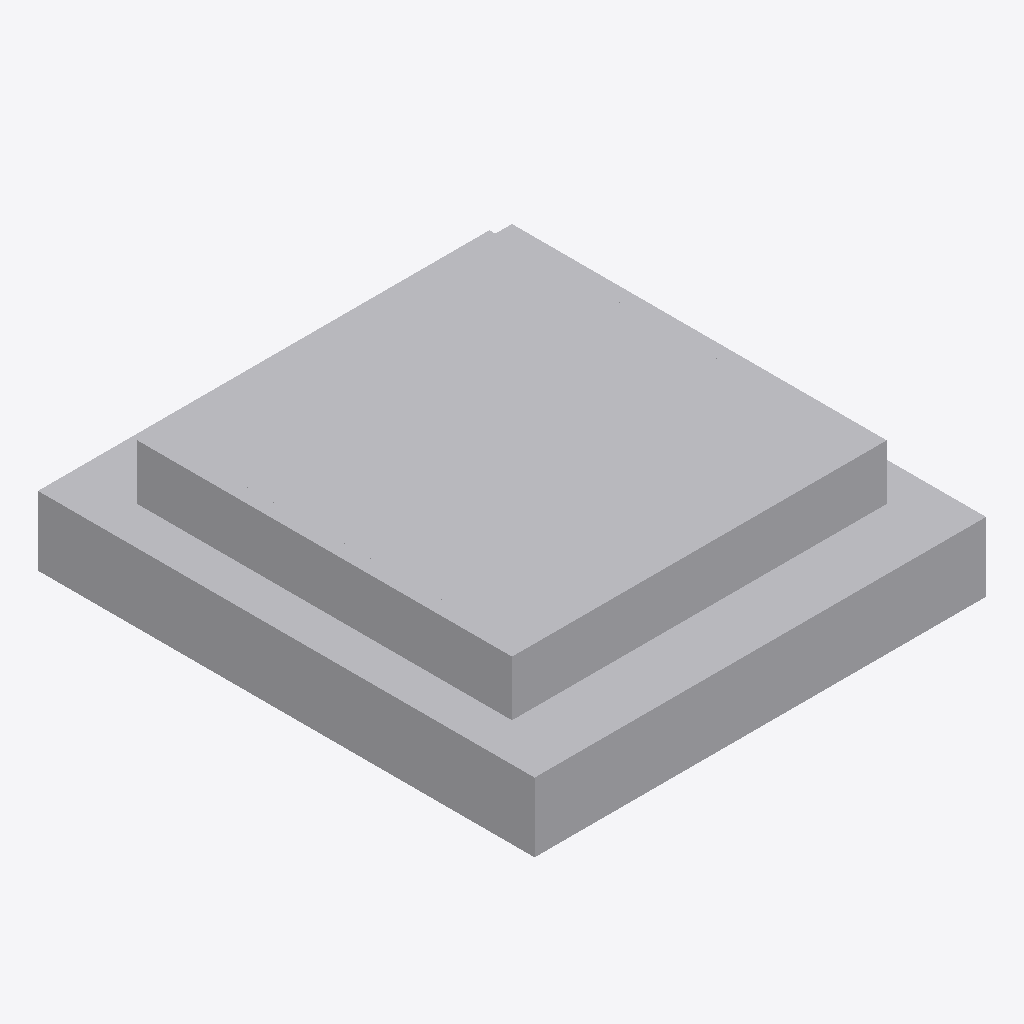
Isometric view of an IFC building model (IFC-SPF (STEP), schema IFC4, length unit metre), seen from the south-west, elements coloured by IFC class: 1 other element (light grey).
Extent 1.0 m × 1.1 m × 0.3 m (x, y, z). Storeys (1): Ebene 0 at 0.00 m. Elements (1): 1 IfcBuildingElementProxy.

HEADER;
FILE_DESCRIPTION(('ViewDefinition [CoordinationView_V2.0]','ExchangeRequirement []'),'2;1');
FILE_NAME('','2024-05-07T10:31:23',(''),(''),'ODA IFC SDK 22.6','22.1.1.516 - Exporter 22.1.1.516 - Default UI','');
FILE_SCHEMA(('IFC4'));
ENDSEC;
DATA;
#93=IFCPROJECT('3JkdSrIPPFBg8WI9Yiw3Uw',#20,'',$,$,'','',(#86),#83);
#105=IFCSITE('3JkdSrIPPFBg8WI9Yiw3Uu',#20,'Default',$,$,#104,$,$,.ELEMENT.,(42,24,53,508911),(-71,-15,-29,-58837),0.0,$,$);
#95=IFCBUILDING('3JkdSrIPPFBg8WI9Yiw3Ux',#20,'',$,$,#16,$,'',.ELEMENT.,$,$,#94);
#98=IFCBUILDINGSTOREY('3JkdSrIPPFBg8WI9XJ5yzH',#20,'Ebene 0',$,'Ebene:Ebene 1',#97,$,'Ebene 0',.ELEMENT.,0.0);
#313=IFCBUILDINGELEMENTPROXY('13nEK$CBv6evwGCwQTLpeL',#20,'DB_KT_Kabelschacht_Gr_IV_Deckel:DB_KT_Kabelschacht_Gr_IV_Deckel:3989182',$,'DB_KT_Kabelschacht_Gr_IV_Deckel:DB_KT_Kabelschacht_Gr_IV_Deckel',#312,#310,'3989182',.NOTDEFINED.);
ENDSEC;
